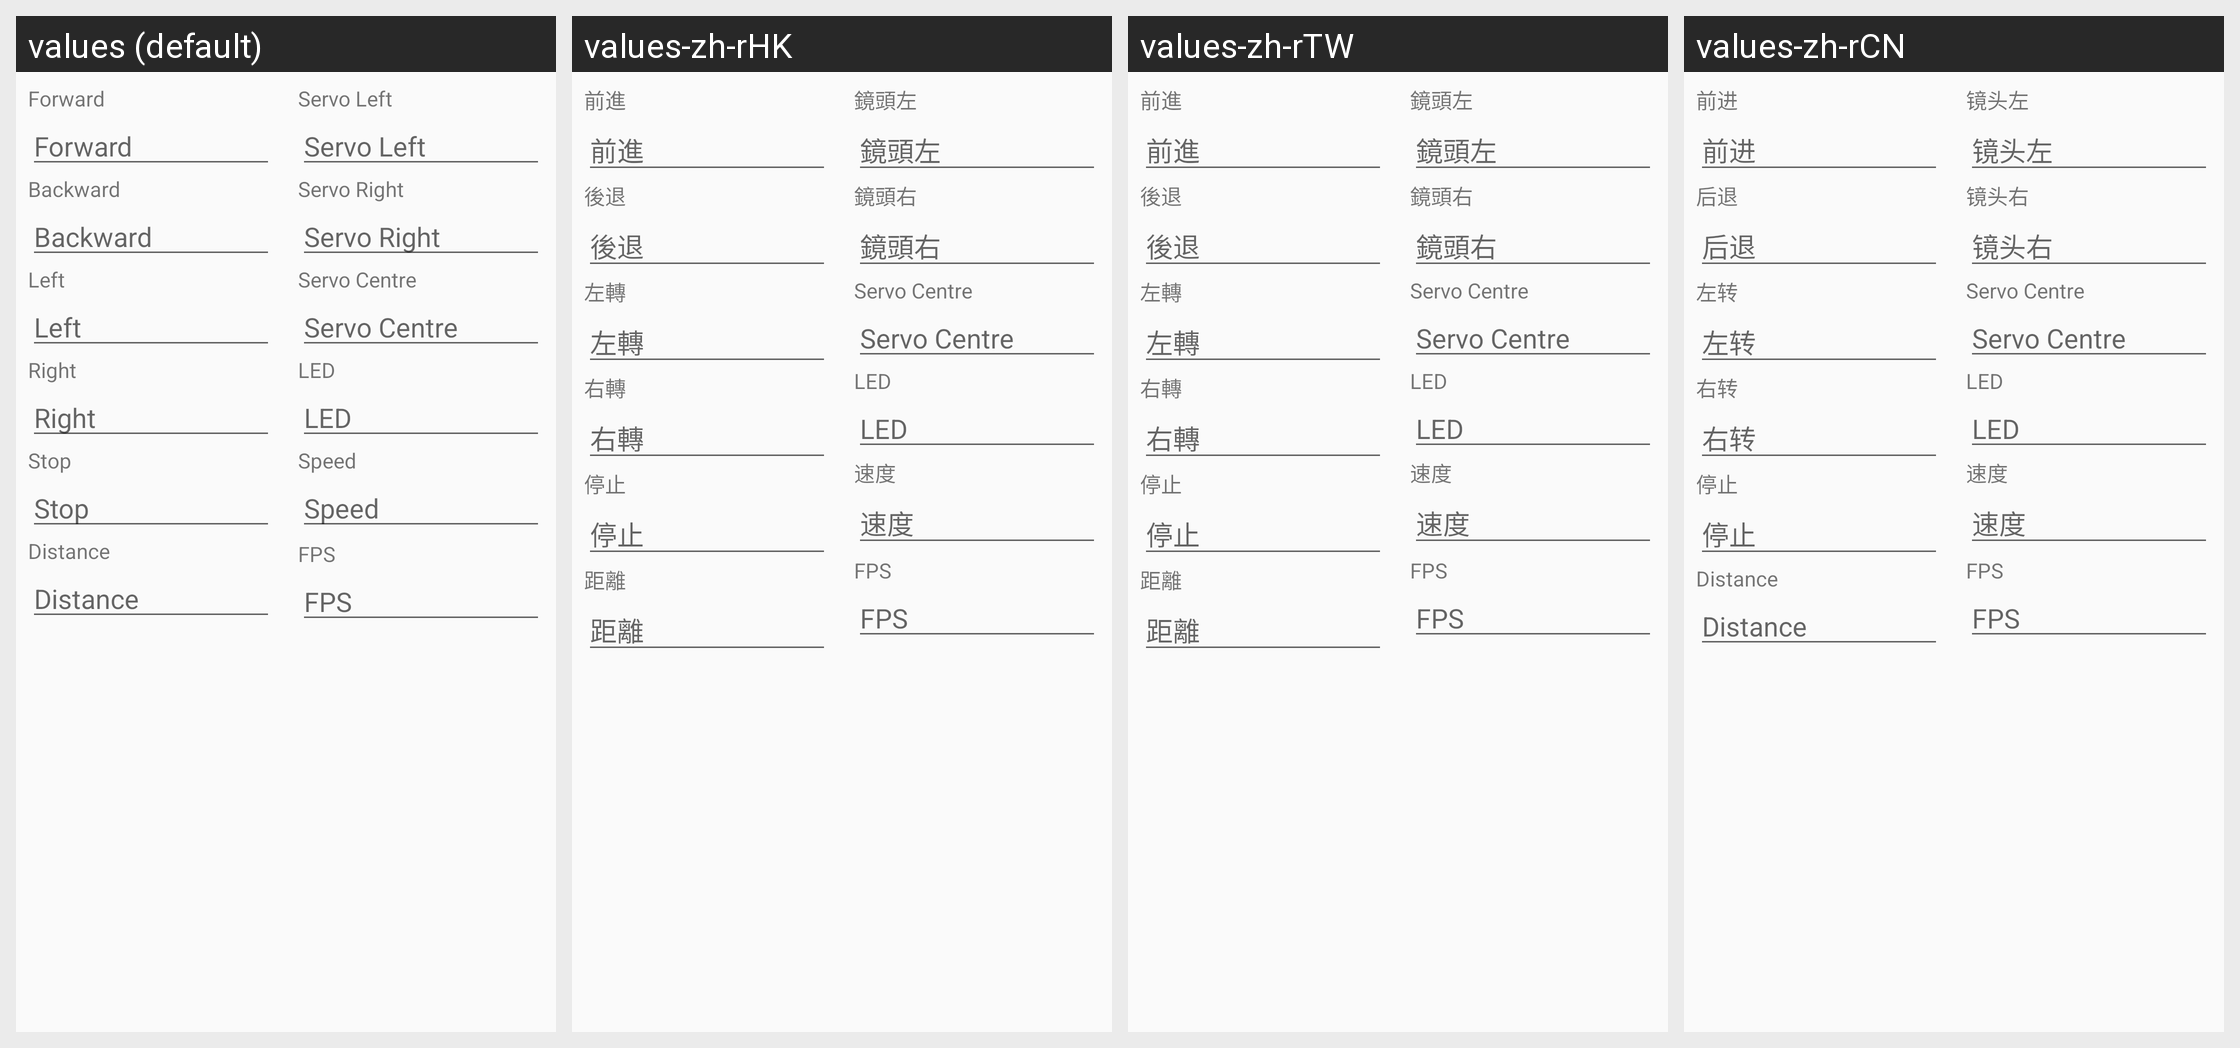

Translations of the strings shown on this Android screen, per locale in the grid:
Android screen res/layout/activity_cmd_config.xml rendered under 4 locales, left to right: values (default), values-zh-rHK, values-zh-rTW, values-zh-rCN. Device: Nexus 5 (rendered at 1080×1920; each locale shown at half size, 540×960, under a caption strip naming it); theme AppTheme.
Strings drawn on this screen, with the default value and each locale's value (text and hints the layout hard-codes appear in the picture but are not listed):

forward
  values: Forward
  values-zh-rHK: 前進
  values-zh-rTW: 前進
  values-zh-rCN: 前进

backward
  values: Backward
  values-zh-rHK: 後退
  values-zh-rTW: 後退
  values-zh-rCN: 后退

txt_left
  values: Left
  values-zh-rHK: 左轉
  values-zh-rTW: 左轉
  values-zh-rCN: 左转

txt_right
  values: Right
  values-zh-rHK: 右轉
  values-zh-rTW: 右轉
  values-zh-rCN: 右转

stop
  values: Stop
  values-zh-rHK: 停止
  values-zh-rTW: 停止
  values-zh-rCN: 停止

servo_left
  values: Servo Left
  values-zh-rHK: 鏡頭左
  values-zh-rTW: 鏡頭左
  values-zh-rCN: 镜头左

servo_right
  values: Servo Right
  values-zh-rHK: 鏡頭右
  values-zh-rTW: 鏡頭右
  values-zh-rCN: 镜头右

led
  values: LED
  values-zh-rHK: LED
  values-zh-rTW: LED
  values-zh-rCN: LED

speed
  values: Speed
  values-zh-rHK: 速度
  values-zh-rTW: 速度
  values-zh-rCN: 速度

fps
  values: FPS
  values-zh-rHK: FPS  [not translated; the default value is used]
  values-zh-rTW: FPS  [not translated; the default value is used]
  values-zh-rCN: FPS  [not translated; the default value is used]

servo_centre
  values: Servo Centre
  values-zh-rHK: Servo Centre  [not translated; the default value is used]
  values-zh-rTW: Servo Centre  [not translated; the default value is used]
  values-zh-rCN: Servo Centre  [not translated; the default value is used]

distance
  values: Distance
  values-zh-rHK: 距離
  values-zh-rTW: 距離
  values-zh-rCN: Distance  [not translated; the default value is used]
